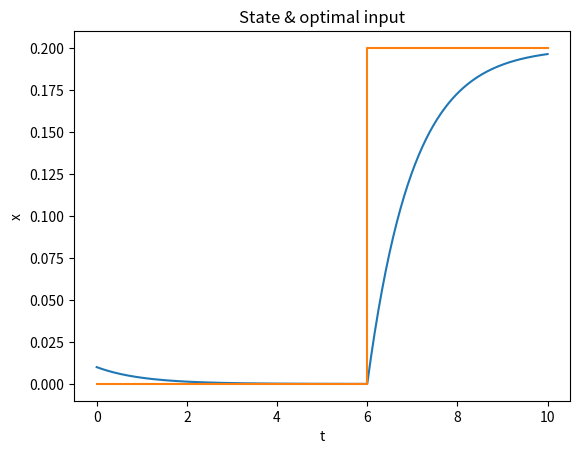

Recreate this plot in Python.
# ODE model의 optimal input design
# local optimizing algorithm (quasi-Newton method)
# time을 여러로 나눴을 때

import numpy as np
from scipy.integrate import odeint
import matplotlib.pyplot as plt
from scipy.optimize import minimize

# ODE example 2
def ode_model_3(x, t, u):
    dxdt = -x + u
    return dxdt

def ode_model_3_value1(x_initial, start_time, end_time, u):
    time = np.linspace(start_time, end_time)
    x = odeint(ode_model_3, x_initial, time, args=(u,))
    return x

# Cost
def cost(u):
    t_terminal=10
    disc_num=6
    t_data = np.linspace(0, t_terminal,num=disc_num)
    time=[0]
    x_=[0.01]
    input=[]
    for i in range(len(t_data) - 1):
        input=np.append(input,u[i])
        new_start_time = t_data[i]
        new_end_time = t_data[i + 1]
        time = np.append(time, t_data[i + 1])
        x_result = ode_model_3_value1(x_[-1], new_start_time,
                                      new_end_time, input[i])
        x_ = np.append(x_, x_result[-1])
    Cost = -100*x_[-1] + np.sum(input)*t_terminal
    return Cost

#Optimization for parameter estimation (Using local optimizing algorithm)
initial=[0.1, 0.1, 0.1, 0.1, 0.1]
result_1 = minimize(cost, initial, method='SLSQP',
                    options={'disp':True},bounds=((0,0.2),(0,0.2),(0,0.2),(0,0.2),(0,0.2)))
print("Optimal input 값은: \n", result_1.x)
print("Optimal output값은: \n",  result_1.fun)

#그래프
time1=np.linspace(0,2)
time2=np.linspace(2,4)
time3=np.linspace(4,6)
time4=np.linspace(6,8)
time5=np.linspace(8,10)

optimal_input1=np.ones(np.size(time1))*result_1.x[0]
optimal_input2=np.ones(np.size(time2))*result_1.x[1]
optimal_input3=np.ones(np.size(time3))*result_1.x[2]
optimal_input4=np.ones(np.size(time4))*result_1.x[3]
optimal_input5=np.ones(np.size(time5))*result_1.x[4]

x1=ode_model_3_value1(0.01,time1[0],time1[-1],result_1.x[0])
x2=ode_model_3_value1(x1[-1],time2[0],time2[-1],result_1.x[1])
x3=ode_model_3_value1(x2[-1],time3[0],time3[-1],result_1.x[2])
x4=ode_model_3_value1(x3[-1],time4[0],time4[-1],result_1.x[3])
x5=ode_model_3_value1(x4[-1],time5[0],time5[-1],result_1.x[4])

time=np.append(time1, time2)
time=np.append(time, time3)
time=np.append(time, time4)
time=np.append(time, time5)

x=np.append(x1,x2)
x=np.append(x,x3)
x=np.append(x,x4)
x=np.append(x,x5)

optimal_input= np.append(optimal_input1, optimal_input2)
optimal_input= np.append(optimal_input, optimal_input3)
optimal_input= np.append(optimal_input, optimal_input4)
optimal_input = np.append(optimal_input,optimal_input5)

print(time)

plt.figure(1)
plt.plot(time,x,label='x')
plt.plot(time,optimal_input,label='optimal_input(5)')
plt.xlabel('t')
plt.ylabel('x')
plt.title('State & optimal input')
plt.show()